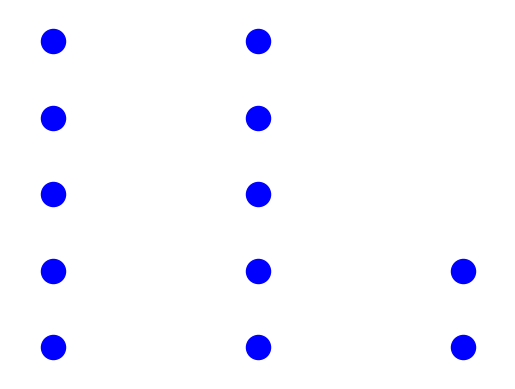

Reproduce this figure in Python.
#%%
# Here we can use network x to create a -- network. This isn't
# exactly how a neural network works in practice, but it is a 
# great way to create a visualization you can modify in code

#%%
import numpy as np
import matplotlib.pyplot as plt
import networkx as nx
import math

#%%
# Building a graph with network X, a neural network
# consists of three basic kinds of nodes 
# - inputs
# - activations, these are the connections between all nodes
# - outputs, this is how you tell what your network did

#%%
dense = nx.Graph()
inputs = {i: (0, i) for i in range(0, 5)}
activations = {i+100: (1, i) for i in range(0, 5)}
outputs= {i+1000: (2, i) for i in range(0, 2)}
all = {**inputs, **activations, **outputs}
# and now -- fully connected, every input talks to every 
# activation  -- this is the classic neural network
for input in inputs:
    for activation in activations:
        dense.add_edge(input, activation)
for activation in activations:
    for output in outputs:
        dense.add_edge(activation, output)
nx.draw_networkx_nodes(dense, all, 
    nodelist=all.keys(), node_color='b')
nx.draw_networkx_edges(dense, all, edge_color='w')
axes = plt.axis('off')

#%%
# in practice, these graphs are represented as tensors at each
# layer and are connected via operations, such as a tensor
# product which mathematically connects nodes via
# multiplication and addition
